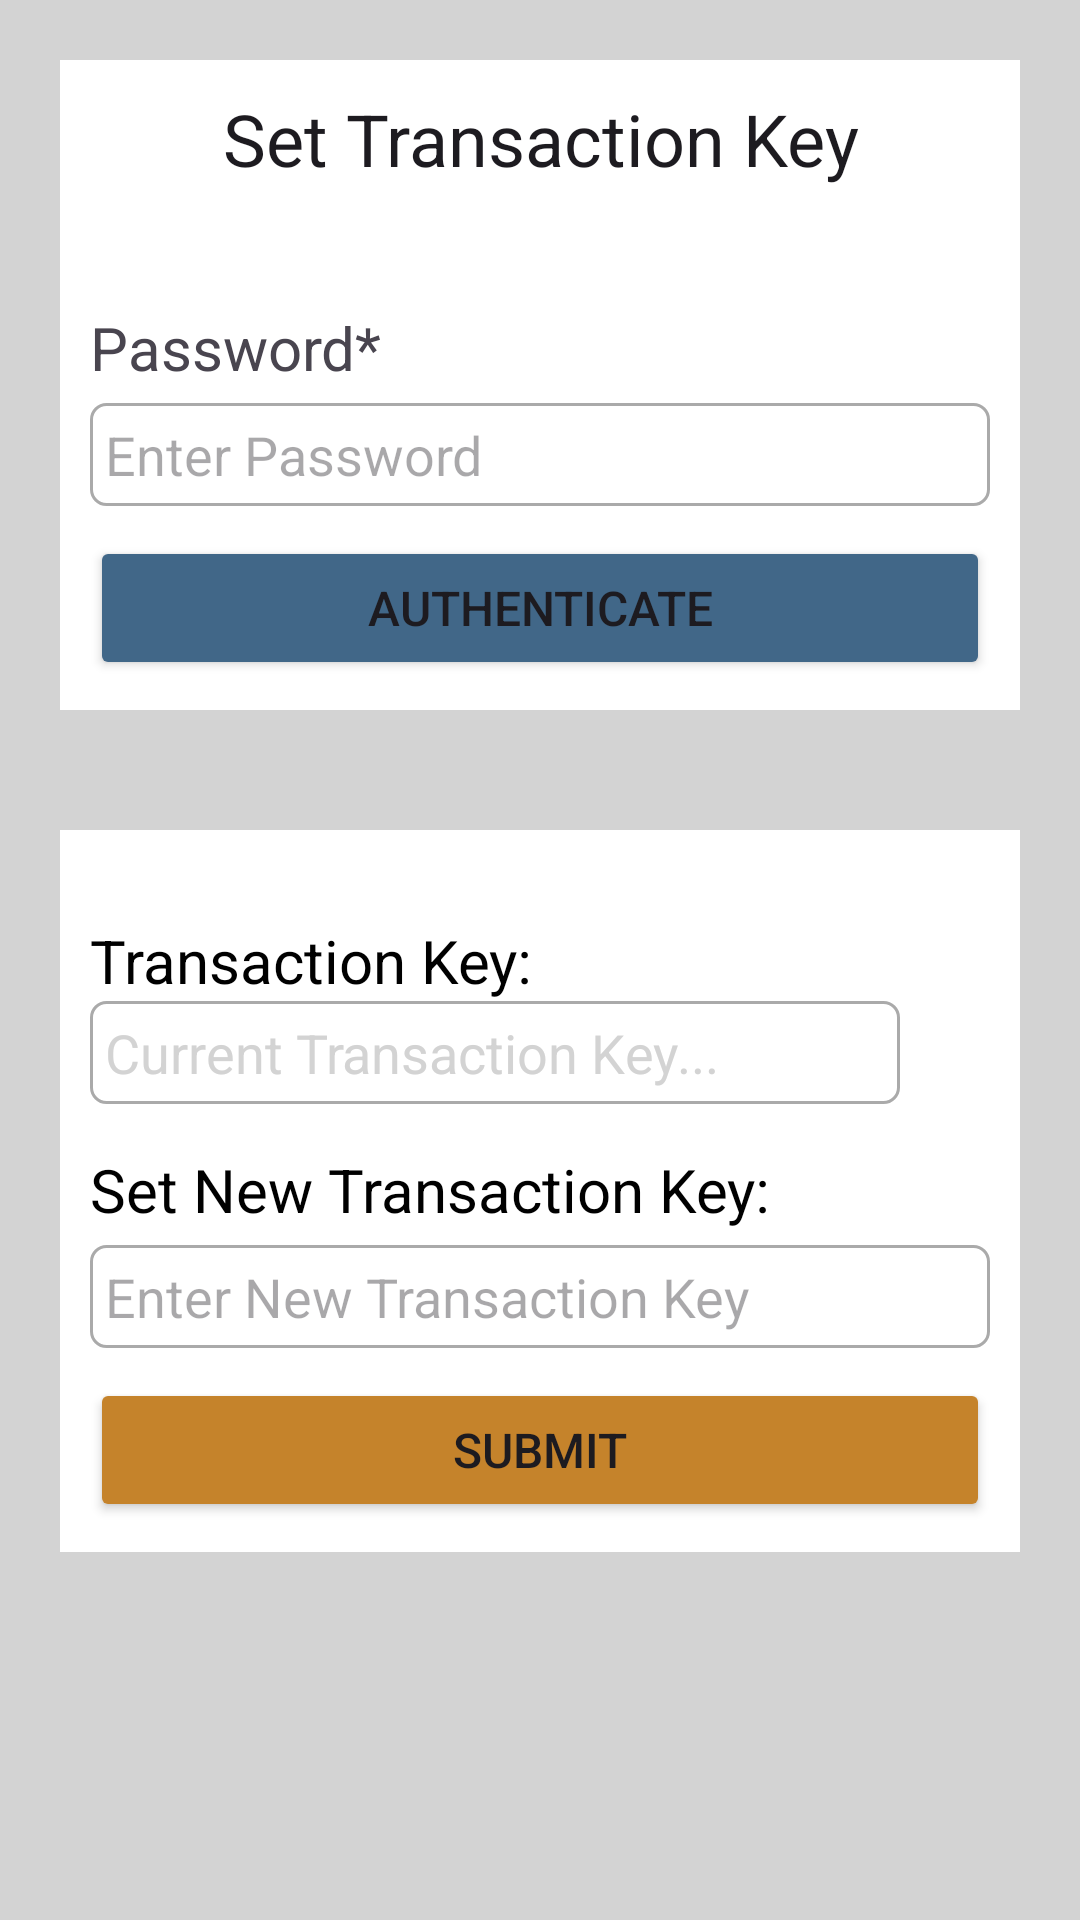

Reconstruct the res/layout file that produces this screen, plus the resources it refers to.
<!-- AndroidManifest.xml: application theme Theme.Material3.Light -->
<!-- res/layout/activity_set_transaction_key.xml -->
<?xml version="1.0" encoding="utf-8"?>
<RelativeLayout xmlns:android="http://schemas.android.com/apk/res/android"
    xmlns:app="http://schemas.android.com/apk/res-auto"
    xmlns:tools="http://schemas.android.com/tools"
    android:layout_width="match_parent"
    android:layout_height="match_parent"
    tools:context=".SetTransactionKeyActivity"
    android:background="@color/light_gray">

    <RelativeLayout
        android:layout_width="match_parent"
        android:layout_height="wrap_content"
        android:background="@color/white"
        android:layout_margin="20dp"
        android:padding="10dp"
        android:id="@+id/relativeLayoutAuthenticateFirst">

        <TextView
            android:layout_width="match_parent"
            android:layout_height="wrap_content"
            android:text="Set Transaction Key"
            android:textAppearance="@style/TextAppearance.AppCompat.Headline"
            android:id="@+id/setTransactionKeyHeader"
            android:gravity="center"/>

        <TextView
            android:layout_width="match_parent"
            android:layout_height="wrap_content"
            android:text="Password*"
            android:id="@+id/passwordTextViewAuthentication"
            android:layout_below="@id/setTransactionKeyHeader"
            android:layout_marginTop="40dp"
            android:textSize="20sp"/>

        <EditText
            android:layout_width="match_parent"
            android:layout_height="wrap_content"
            android:layout_below="@id/passwordTextViewAuthentication"
            android:id="@+id/passwordEditViewAuthentication"
            android:background="@drawable/border"
            android:hint="Enter Password"
            android:inputType="textPassword"
            android:padding="5dp"
            android:layout_marginTop="5dp"/>

        <Button
            android:layout_width="match_parent"
            android:layout_height="wrap_content"
            android:text="Authenticate"
            android:id="@+id/buttonTransactionKeyAuthentication"
            android:layout_below="@id/passwordEditViewAuthentication"
            android:layout_marginTop="10dp"
            android:textSize="16sp"
            android:backgroundTint="@color/blue_main"/>

        <ProgressBar
            android:layout_width="wrap_content"
            android:layout_height="wrap_content"
            android:id="@+id/progressBarSetTransactionKey"
            android:layout_centerHorizontal="true"
            android:layout_centerVertical="true"
            android:elevation="10dp"
            android:visibility="gone"/>

    </RelativeLayout>

    <RelativeLayout
        android:layout_width="match_parent"
        android:layout_height="wrap_content"
        android:background="@color/white"
        android:layout_margin="20dp"
        android:layout_below="@id/relativeLayoutAuthenticateFirst"
        android:padding="10dp">

        <TextView
            android:layout_width="match_parent"
            android:layout_height="wrap_content"
            android:text="Transaction Key:"
            android:textSize="20sp"
            android:layout_marginTop="20dp"
            android:id="@+id/transactionKeyTextView"
            android:textColor="@color/black"/>

        <TextView
            android:layout_width="match_parent"
            android:layout_height="wrap_content"
            android:id="@+id/currentTransactionKey"
            android:text="Current Transaction Key..."
            android:layout_below="@id/transactionKeyTextView"
            android:textSize="18sp"
            android:textColor="@color/light_gray"
            android:background="@drawable/border"
            android:padding="5dp"
            android:layout_marginEnd="30dp"/>

        <ImageView
            android:layout_width="32dp"
            android:layout_height="34dp"
            android:id="@+id/imageViewShowHidePwd"
            android:layout_alignParentRight="true"
            android:layout_below="@+id/transactionKeyTextView"/>

        <TextView
            android:layout_width="match_parent"
            android:layout_height="wrap_content"
            android:text="Set New Transaction Key:"
            android:textSize="20sp"
            android:id="@+id/setNewTransactionKeyTextView"
            android:textColor="@color/black"
            android:layout_below="@id/currentTransactionKey"
            android:layout_marginTop="15dp"/>

        <EditText
            android:layout_width="match_parent"
            android:layout_height="wrap_content"
            android:layout_below="@id/setNewTransactionKeyTextView"
            android:id="@+id/setNewTransactionKeyEditText"
            android:background="@drawable/border"
            android:hint="Enter New Transaction Key"
            android:inputType="textPassword"
            android:padding="5dp"
            android:layout_marginTop="5dp"/>

        <Button
            android:layout_width="match_parent"
            android:layout_height="wrap_content"
            android:text="Submit"
            android:id="@+id/buttonSetNewTransactionKey"
            android:layout_below="@id/setNewTransactionKeyEditText"
            android:layout_marginTop="10dp"
            android:textSize="16sp"
            android:backgroundTint="@color/orange_main"/>

    </RelativeLayout>

</RelativeLayout>
<!-- resources referenced by this layout -->
<resources>
  <color name="black">#FF000000</color>
  <color name="blue_main">#416788</color>
  <color name="light_gray">#D3D3D3</color>
  <color name="orange_main">#C5832B</color>
  <color name="white">#FFFFFFFF</color>
  <!-- drawable border (drawable) -->
  <?xml version="1.0" encoding="utf-8"?>
  <shape xmlns:android="http://schemas.android.com/apk/res/android">
  
      
      <solid android:color="#FFFFFF"/>
  
      
      <stroke android:width="1dp" android:color="#AAAAAA"/>
  
      
      <corners android:radius="5dp"/>
  </shape>
</resources>
